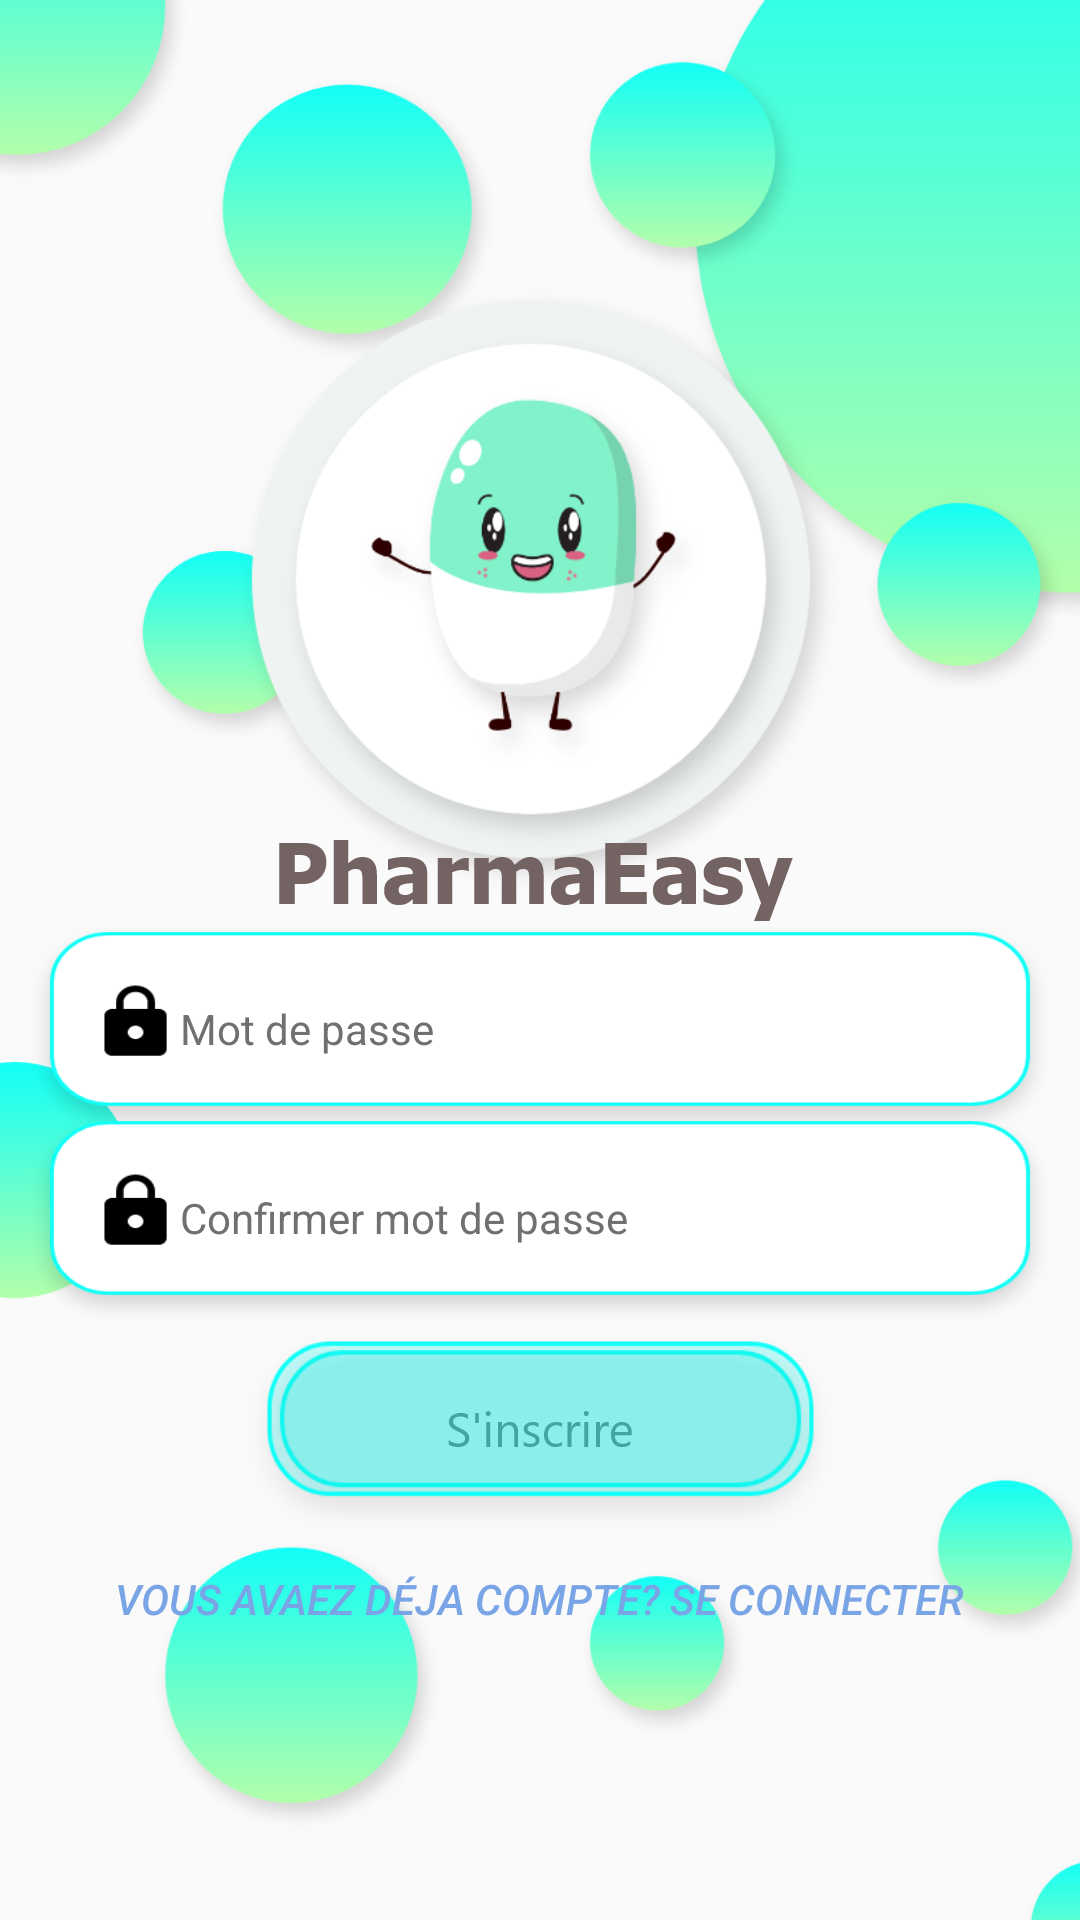

Reconstruct the res/layout file that produces this screen, plus the resources it refers to.
<!-- AndroidManifest.xml: application theme AppTheme -->
<!-- res/layout/activity_sing_up.xml -->
<?xml version="1.0" encoding="utf-8"?>
<androidx.constraintlayout.widget.ConstraintLayout xmlns:android="http://schemas.android.com/apk/res/android"
    xmlns:app="http://schemas.android.com/apk/res-auto"
    xmlns:tools="http://schemas.android.com/tools"
    android:layout_width="match_parent"
    android:layout_height="match_parent"
    tools:context=".SingUpActivity">

    <ImageView
        android:id="@+id/logo"
        android:layout_width="580dp"
        android:layout_height="1103dp"
        app:layout_constraintBottom_toBottomOf="parent"
        app:layout_constraintEnd_toEndOf="parent"
        app:layout_constraintHorizontal_bias="0.253"
        app:layout_constraintStart_toStartOf="parent"
        app:layout_constraintTop_toTopOf="parent"
        app:layout_constraintVertical_bias="0.92"
        app:srcCompat="@drawable/bubbles" />

    <ImageView
        android:id="@+id/imageView6"
        android:layout_width="236dp"
        android:layout_height="210dp"
        app:layout_constraintBottom_toBottomOf="parent"
        app:layout_constraintEnd_toEndOf="parent"
        app:layout_constraintHorizontal_bias="0.497"
        app:layout_constraintStart_toStartOf="parent"
        app:layout_constraintTop_toTopOf="parent"
        app:layout_constraintVertical_bias="0.214"
        app:srcCompat="@drawable/icon" />


    <ImageView
        android:id="@+id/pharmaeasy"
        android:layout_width="wrap_content"
        android:layout_height="wrap_content"
        app:layout_constraintBottom_toBottomOf="parent"
        app:layout_constraintEnd_toEndOf="parent"
        app:layout_constraintHorizontal_bias="0.489"
        app:layout_constraintStart_toStartOf="parent"
        app:layout_constraintTop_toTopOf="parent"
        app:layout_constraintVertical_bias="0.451"
        app:srcCompat="@drawable/pharmaeasy" />

    <EditText
        android:id="@+id/pasnewwuser"
        android:layout_width="350dp"
        android:layout_height="78dp"
        android:background="@drawable/password"
        android:ems="10"
        android:hint="Mot de passe"
        android:inputType="textPassword"
        android:paddingLeft="55dp"
        android:textColor="#707070"
        android:textColorHint="#707070"
        android:textSize="14sp"
        app:layout_constraintBottom_toBottomOf="parent"
        app:layout_constraintEnd_toEndOf="parent"
        app:layout_constraintHorizontal_bias="0.497"
        app:layout_constraintStart_toStartOf="parent"
        app:layout_constraintTop_toTopOf="parent"
        app:layout_constraintVertical_bias="0.541" />


    <EditText
        android:id="@+id/passwordconfi"
        android:layout_width="350dp"
        android:layout_height="78dp"
        android:background="@drawable/password"
        android:ems="10"
        android:hint="@string/confirmer_mot_de_passe"
        android:inputType="textPassword"
        android:paddingLeft="55dp"
        android:textColor="#707070"
        android:textColorHint="#707070"
        android:textSize="14sp"
        app:layout_constraintBottom_toBottomOf="parent"
        app:layout_constraintEnd_toEndOf="parent"
        app:layout_constraintStart_toStartOf="parent"
        app:layout_constraintTop_toTopOf="parent"
        app:layout_constraintVertical_bias="0.653" />

    <Button
        android:id="@+id/singup"
        android:layout_width="207dp"
        android:layout_height="78dp"
        android:background="@drawable/login"
        app:layout_constraintBottom_toBottomOf="parent"
        app:layout_constraintEnd_toEndOf="parent"
        app:layout_constraintStart_toStartOf="parent"
        app:layout_constraintTop_toTopOf="parent"
        app:layout_constraintVertical_bias="0.78" />

    <Button
        android:id="@+id/singin_screen"
        android:layout_width="wrap_content"
        android:layout_height="wrap_content"
        android:background="#00000000"
        android:elevation="0dp"
        android:text="Vous avaez déja compte? Se Connecter"
        android:textColor="#79A4E5"
        android:textStyle="italic"
        app:layout_constraintBottom_toBottomOf="parent"
        app:layout_constraintEnd_toEndOf="parent"
        app:layout_constraintHorizontal_bias="0.496"
        app:layout_constraintStart_toStartOf="parent"
        app:layout_constraintTop_toTopOf="parent"
        app:layout_constraintVertical_bias="0.86" />

    <ImageView
        android:id="@+id/imageView3"
        android:layout_width="wrap_content"
        android:layout_height="wrap_content"
        app:layout_constraintBottom_toBottomOf="parent"
        app:layout_constraintEnd_toEndOf="parent"
        app:layout_constraintStart_toStartOf="parent"
        app:layout_constraintTop_toTopOf="parent"
        app:layout_constraintVertical_bias="0.752"
        app:srcCompat="@drawable/singup" />

</androidx.constraintlayout.widget.ConstraintLayout>
<!-- resources referenced by this layout -->
<resources>
  <!-- drawable bubbles: png bitmap (drawable-hdpi, 96706 bytes) -->
  <!-- drawable icon: png bitmap (drawable-hdpi, 24915 bytes) -->
  <!-- drawable login: png bitmap (drawable-hdpi, 5681 bytes) -->
  <!-- drawable password: png bitmap (drawable-hdpi, 4789 bytes) -->
  <!-- drawable pharmaeasy: png bitmap (drawable-hdpi, 2695 bytes) -->
  <!-- drawable singup: png bitmap (drawable-hdpi, 1247 bytes) -->
  <string name="confirmer_mot_de_passe">Confirmer mot de passe</string>
  <style name="AppTheme" parent="Theme.AppCompat.Light.NoActionBar">
          
          <item name="colorPrimary">@color/colorAccent</item>
          <item name="colorPrimaryDark">@color/colorPrimaryDark</item>
          <item name="colorAccent">@color/colorAccent</item>
  
      </style>
  <color name="colorAccent">#03DAC5</color>
  <color name="colorPrimaryDark">#707070</color>
</resources>
